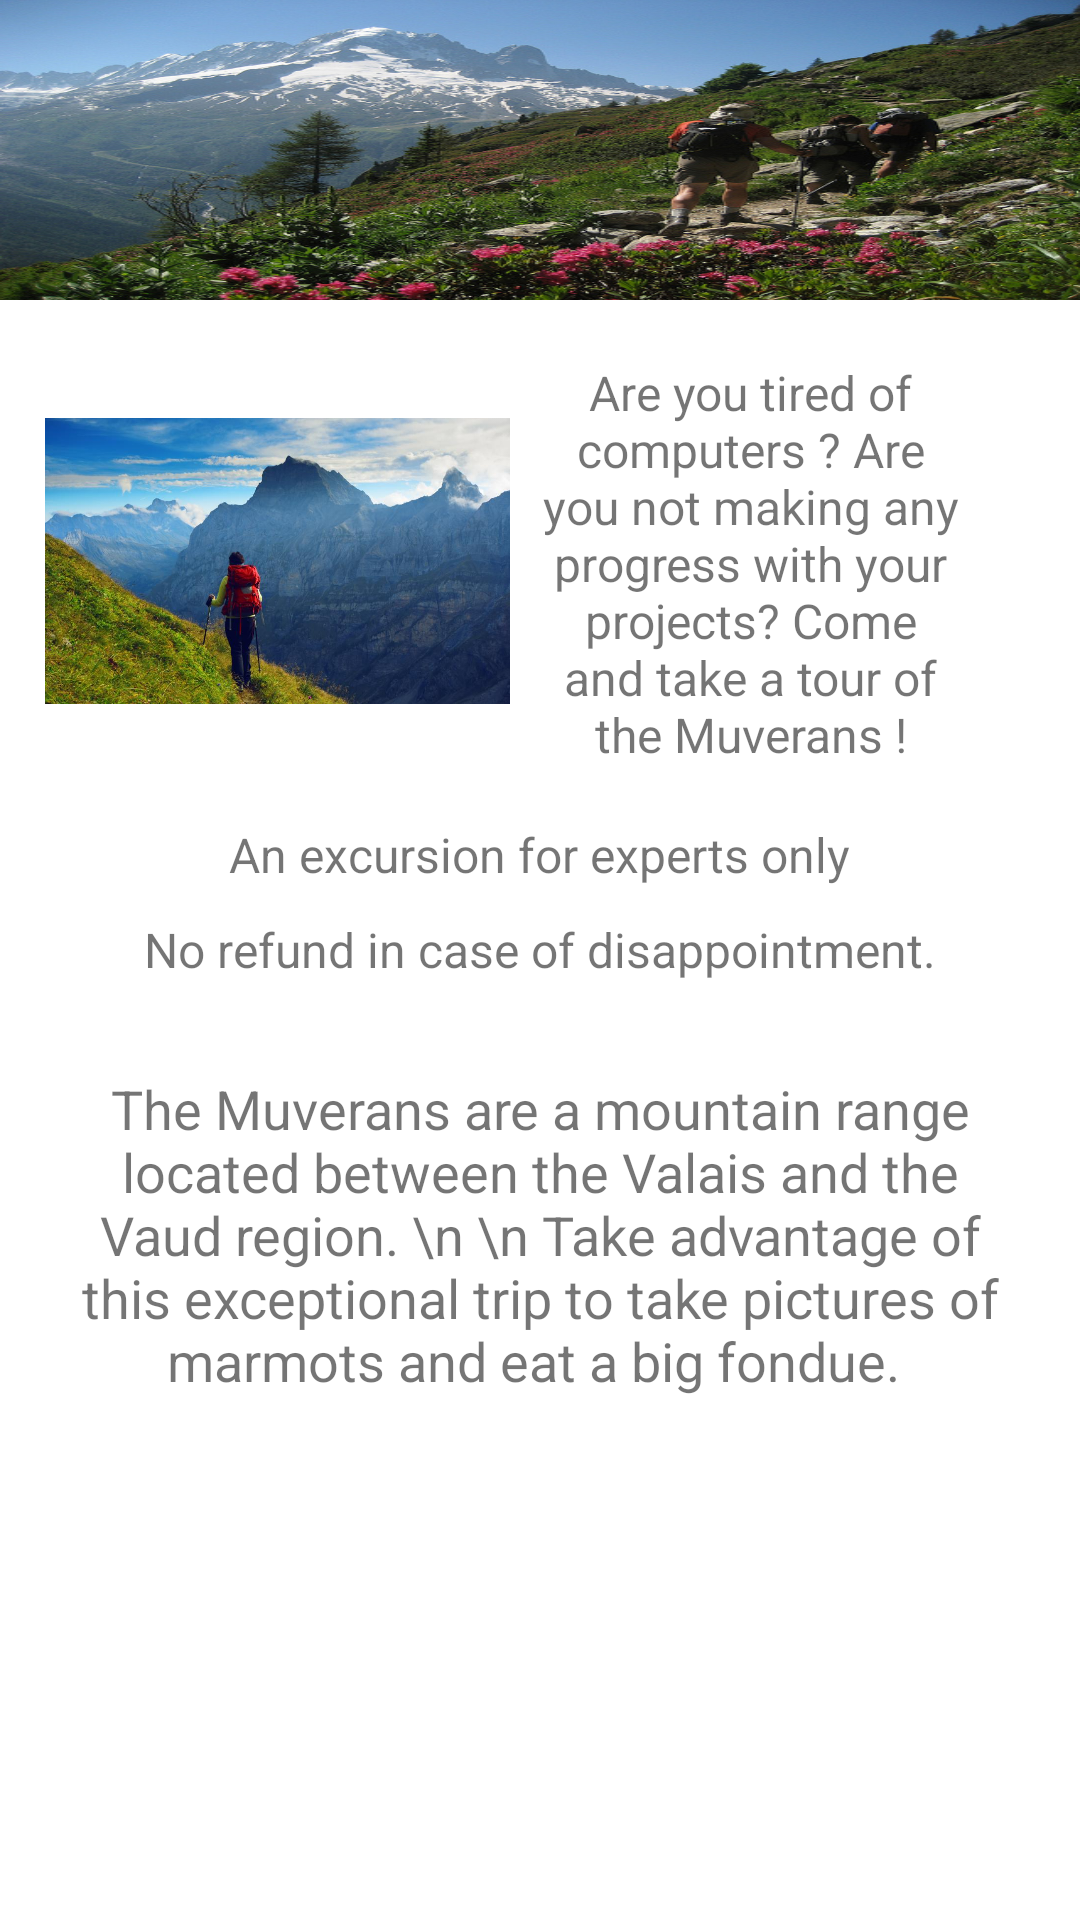

The Android layout XML behind this screen, and the referenced resources:
<!-- AndroidManifest.xml: application theme Theme.ApplicationProjetSergioJerem -->
<!-- res/layout/activity_muveran.xml -->
<?xml version="1.0" encoding="utf-8"?>
<RelativeLayout xmlns:android="http://schemas.android.com/apk/res/android"
    xmlns:app="http://schemas.android.com/apk/res-auto"
    xmlns:tools="http://schemas.android.com/tools"
    android:id="@+id/GuideGUI"
    android:layout_width="match_parent"
    android:layout_height="match_parent">
    <include layout="@layout/toolbar"/>

    <ImageView
        android:id="@+id/imageView3"
        android:layout_width="155dp"
        android:layout_height="174dp"
        android:layout_marginStart="15dp"
        android:layout_marginTop="100dp"
        android:src="@drawable/muverans" />

    <TextView
        android:id="@+id/textView2"
        android:layout_width="231dp"
        android:layout_height="150dp"
        android:layout_marginLeft="10dp"
        android:layout_marginTop="120dp"
        android:layout_marginRight="40dp"
        android:layout_toRightOf="@id/imageView3"
        android:text="Are you tired of computers ? Are you not making any progress with your projects? Come and take a tour of the Muverans !"
        android:textAlignment="center"
        android:textSize="16sp" />

    <TextView
        android:id="@+id/tvName"
        android:layout_width="wrap_content"
        android:layout_height="wrap_content"
        android:layout_below="@id/imageView3"
        android:layout_centerHorizontal="true"
        android:layout_marginTop="0dp"
        android:gravity="center_horizontal"
        android:text="An excursion for experts only"
        android:textSize="16sp" />

    <TextView
        android:id="@+id/tvFirstName"
        android:layout_width="wrap_content"
        android:layout_height="wrap_content"
        android:layout_below="@id/tvName"
        android:layout_centerHorizontal="true"
        android:layout_marginTop="10dp"
        android:text="No refund in case of disappointment."
        android:textSize="16sp" />

    <TextView
        android:layout_width="wrap_content"
        android:layout_height="wrap_content"
        android:id="@+id/tvHobbies"
        android:layout_below="@id/tvFirstName"
        android:layout_marginStart="15dp"
        android:layout_marginTop="30dp"
        android:layout_marginEnd="15dp"
        android:textSize="18sp"
        android:gravity="center_horizontal"
        android:text="The Muverans are a mountain range located between the Valais and the Vaud region. \n \n Take advantage of this exceptional trip to take pictures of marmots and eat a big fondue. "
        />

</RelativeLayout>
<!-- res/layout/toolbar.xml (included above) -->
<?xml version="1.0" encoding="utf-8"?>
<RelativeLayout xmlns:android="http://schemas.android.com/apk/res/android"
    android:layout_width="match_parent"
    android:layout_height="wrap_content"
    >


        <RelativeLayout
            android:id="@+id/toolbar"
            android:layout_width="match_parent"
            android:layout_height="100dp"
            android:background="@drawable/excursion">


    </RelativeLayout>

</RelativeLayout>
<!-- resources referenced by this layout -->
<resources>
  <!-- drawable excursion: png bitmap (drawable, 670053 bytes) -->
  <!-- drawable muverans: jpg bitmap (drawable, 81271 bytes) -->
  <style name="Theme.ApplicationProjetSergioJerem" parent="Theme.MaterialComponents.DayNight.DarkActionBar">
          
          <item name="colorPrimary">@color/purple_500</item>
          <item name="colorPrimaryVariant">@color/purple_700</item>
          <item name="colorOnPrimary">@color/white</item>
          
          <item name="colorSecondary">@color/teal_200</item>
          <item name="colorSecondaryVariant">@color/teal_700</item>
          <item name="colorOnSecondary">@color/black</item>
          
          <item name="android:statusBarColor">?attr/colorPrimaryVariant</item>
          
      </style>
  <color name="purple_500">#FF6200EE</color>
  <color name="purple_700">#FF3700B3</color>
  <color name="white">#FFFFFFFF</color>
  <color name="teal_200">#FF03DAC5</color>
  <color name="teal_700">#FF018786</color>
  <color name="black">#FF000000</color>
</resources>
